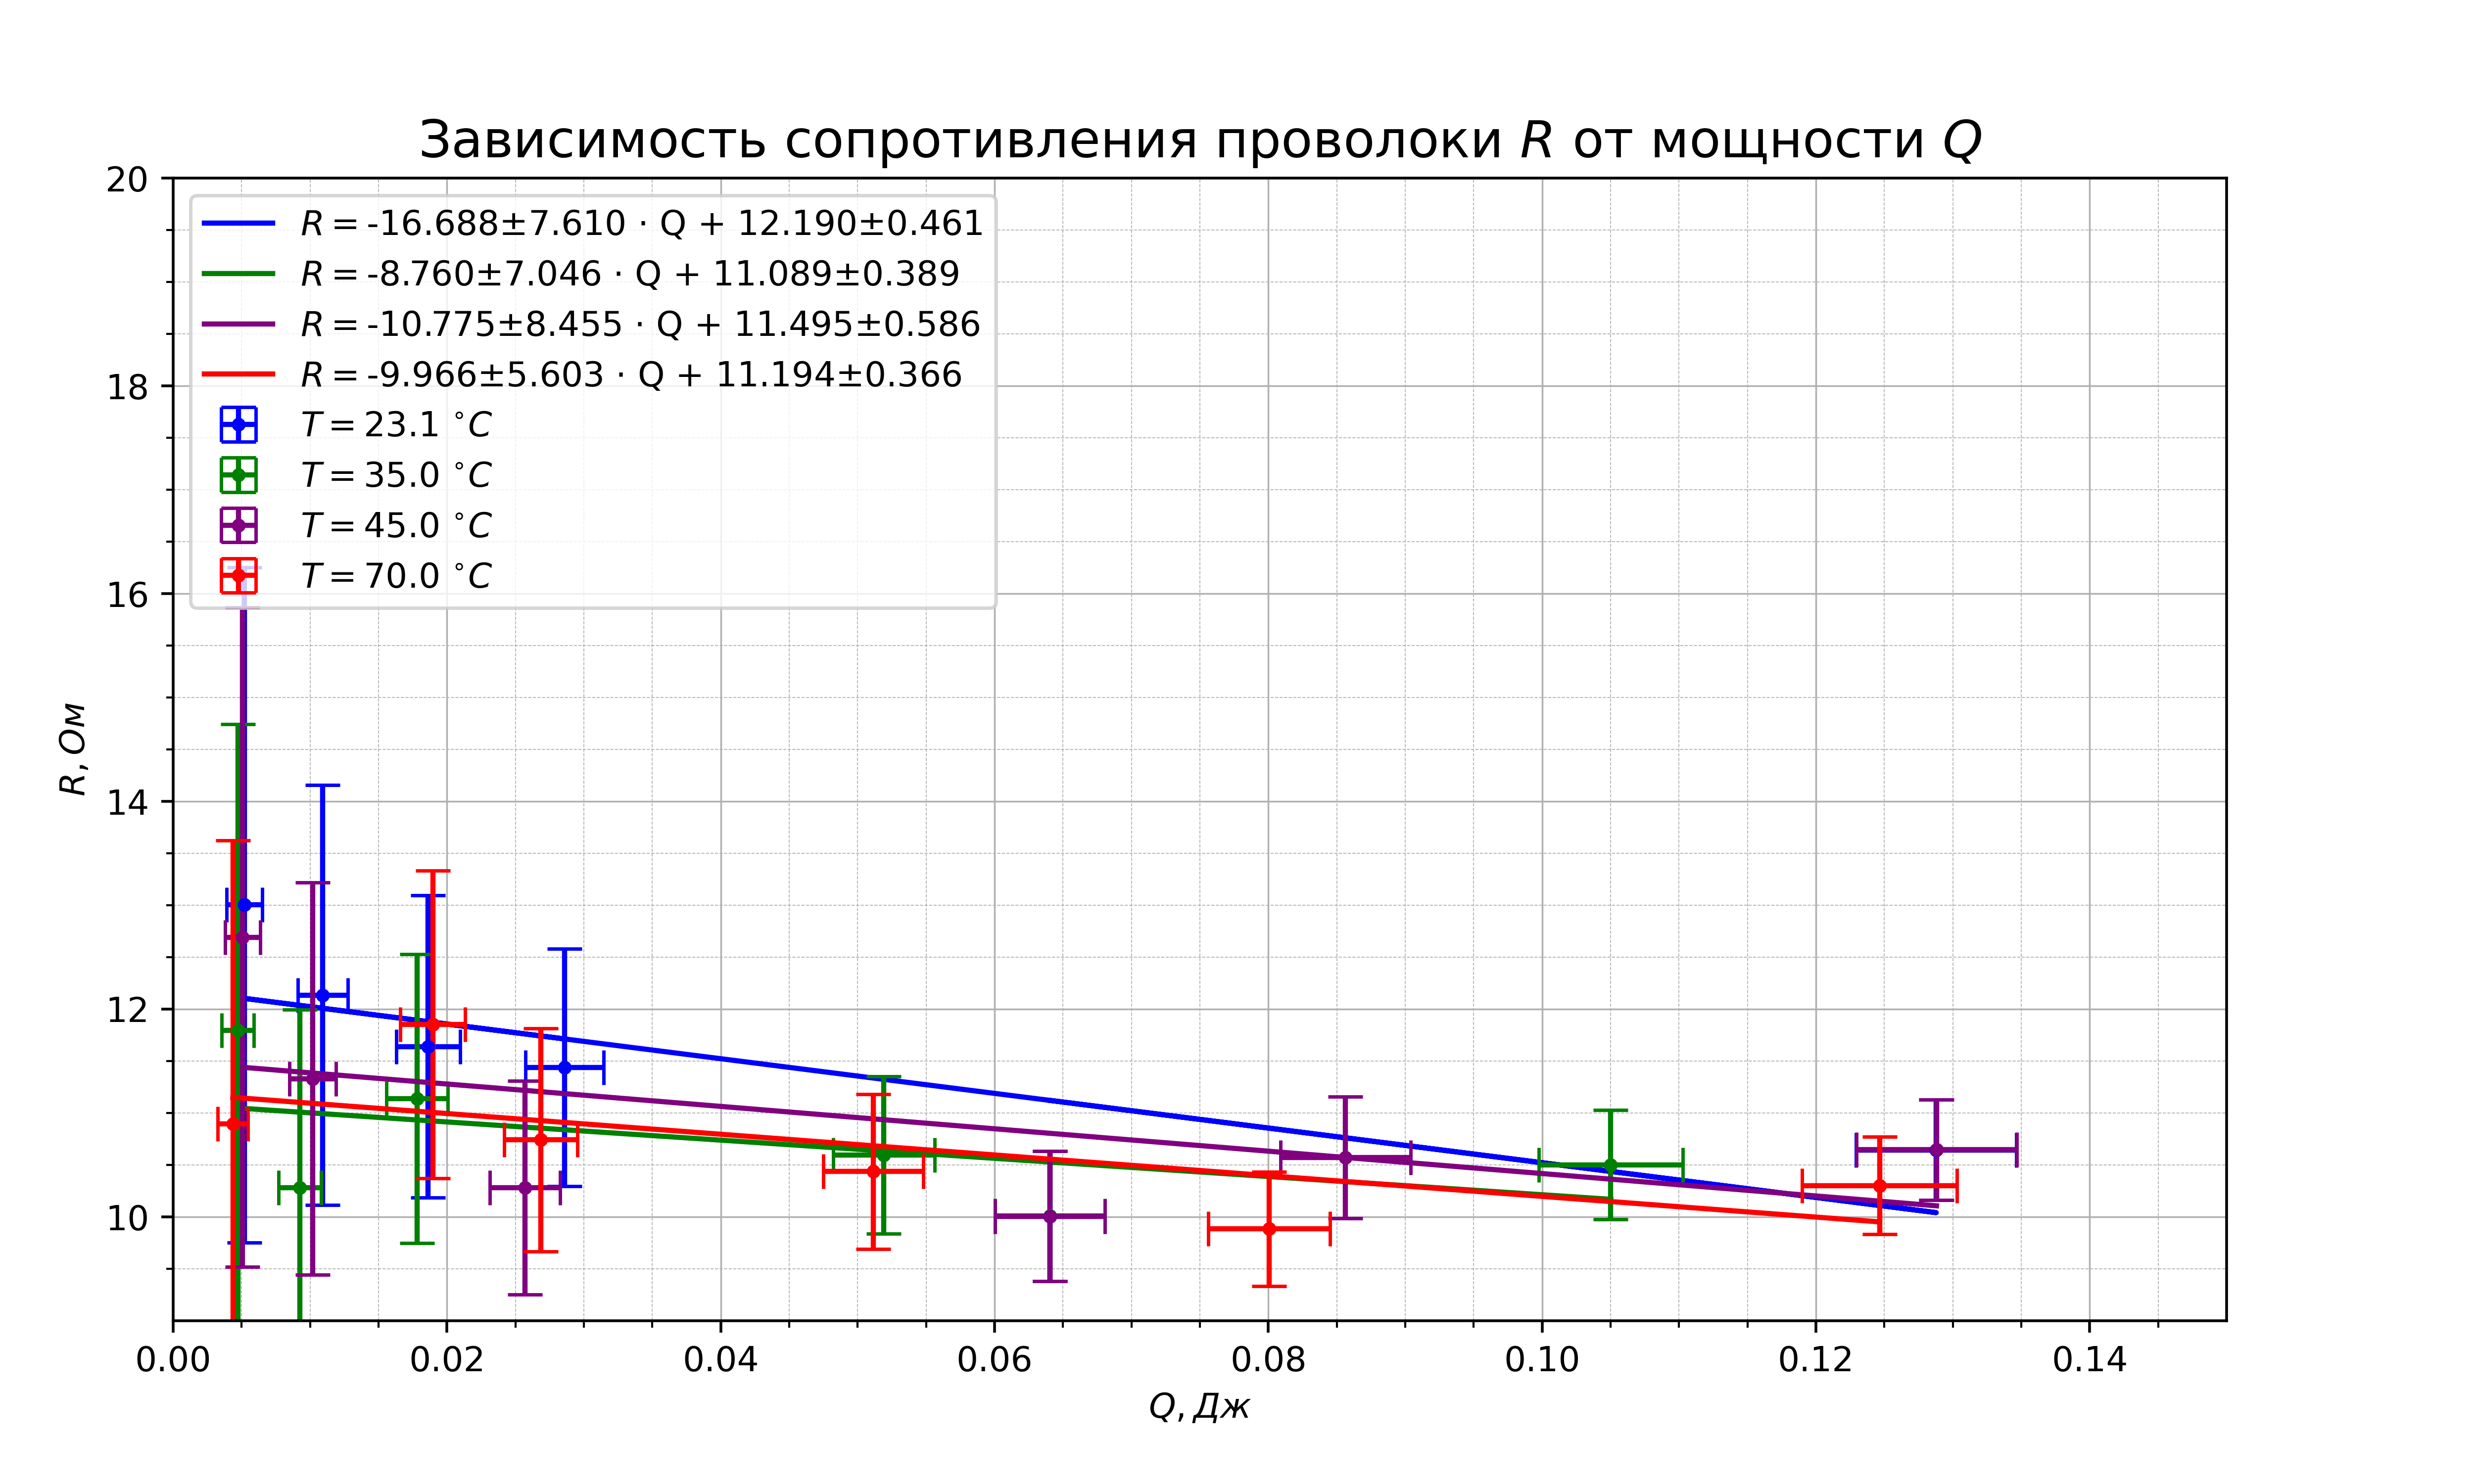

Here is the Python script that generated this plot:
import numpy as np
import pandas as pd
import matplotlib.pyplot as plt

data = pd.read_excel('2.2.3.xlsx', sheet_name='Лист3')
names = list(data)

T = np.array([23.1, 35, 45, 70])
colors = np.array(['blue', 'green', 'purple', 'red'])

fig, ax = plt.subplots(figsize=(10, 6), dpi=100)

for i in range(0, 16, 4):
    Q = np.array(data[names[i]])
    dQ = np.array(data[names[i + 1]])
    R = np.array(data[names[i + 2]])
    dR = np.array(data[names[i + 3]])
    k, cov = np.polyfit(Q, R, 1, cov=True)
    Rp = np.polyval(k, Q)
    plotline, caps, barlinecols = ax.errorbar(Q, R, xerr=dQ, yerr=dR, marker='.', label='$T = $' + str(T[i // 4]) + '$~^{\circ}C$', linestyle='none', color=colors[i // 4])
    ax.plot(Q, Rp, label='$R = $' + '{:.3f}$\pm${:.3f} $\cdot$ Q + {:.3f}$\pm${:.3f}'.format(k[0], np.sqrt(cov[0][0]), k[1], np.sqrt(cov[1][1])), color=colors[i // 4])

ax.legend(loc='upper left', fontsize=10)

ax.grid(which="major", linewidth=0.5)
ax.grid(which="minor", linestyle='--', linewidth=0.25)
plt.minorticks_on()

ax.axis([0, 0.15, 10.5, 15])

fig.subplots_adjust(left=0.07)

ax.set_title('Зависимость сопротивления проволоки $R$ от мощности $Q$', loc='center', fontsize=15)
ax.set_ylabel('$R, Ом$', loc='center', fontsize=10)
ax.set_xlabel('$Q, Дж$', loc='center', fontsize=10)

plt.show()

fig.savefig("2.2.3_1.png", dpi=500)
